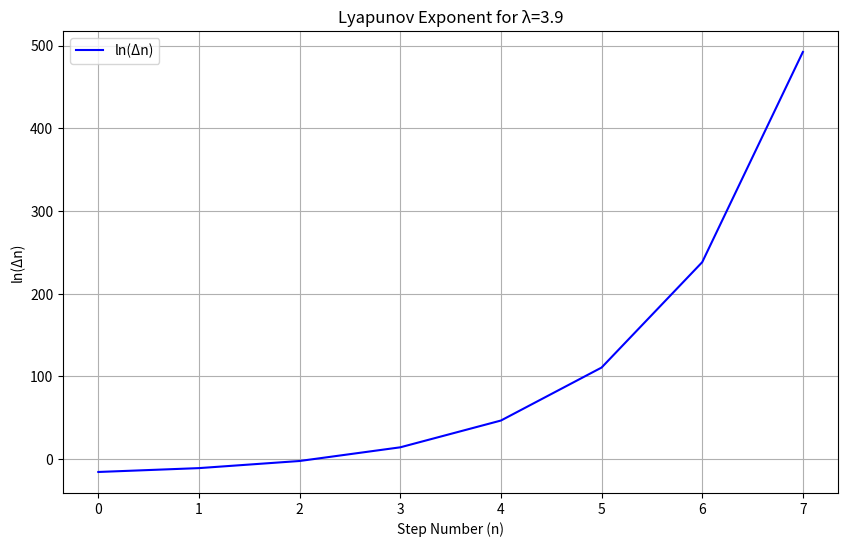

Source code (Python):
import numpy as np
import matplotlib.pyplot as plt
from scipy.stats import linregress

import numpy as np

def logistic_map(lamda, x):
    return 4 * lamda * x * (1 - x)
def generate_data(lamda, x0, x_prime0, iterations):
    x = np.zeros(iterations)
    x_prime = np.zeros(iterations)
    x[0] = x0
    x_prime[0] = x_prime0

    for n in range(1, iterations):
        x[n] = logistic_map(lamda, x[n-1])
        x_prime[n] = logistic_map(lamda, x_prime[n-1])

    return x, x_prime


def plot_lyapunov_exponent(lamda, x0, x_prime0, iterations):
    # Generate data
    x, x_prime = generate_data(lamda, x0, x_prime0, iterations)

    # Calculate separation
    delta = np.abs(x_prime - x)

    # Calculate ln(Δn)
    ln_delta = np.log(delta)

    # Plotting ln(Δn) vs step number
    plt.figure(figsize=(10, 6))
    plt.plot(ln_delta[1:], label='ln(Δn)', color='blue')  # Skip first value since it's zero
    plt.title(f'Lyapunov Exponent for λ={lamda}')
    plt.xlabel('Step Number (n)')
    plt.ylabel('ln(Δn)')
    plt.grid()
    plt.legend()
    plt.show()

# Parameters for simulation
lambda_value = 3.9  # Choose λ > λ∞ for chaotic behavior
x0 = 0.5          # Initial condition 1
x_prime0 = 0.5001 # Initial condition 2 (very close to x0)
iterations = 1000   # Number of iterations

plot_lyapunov_exponent(lambda_value, x0, x_prime0, iterations)